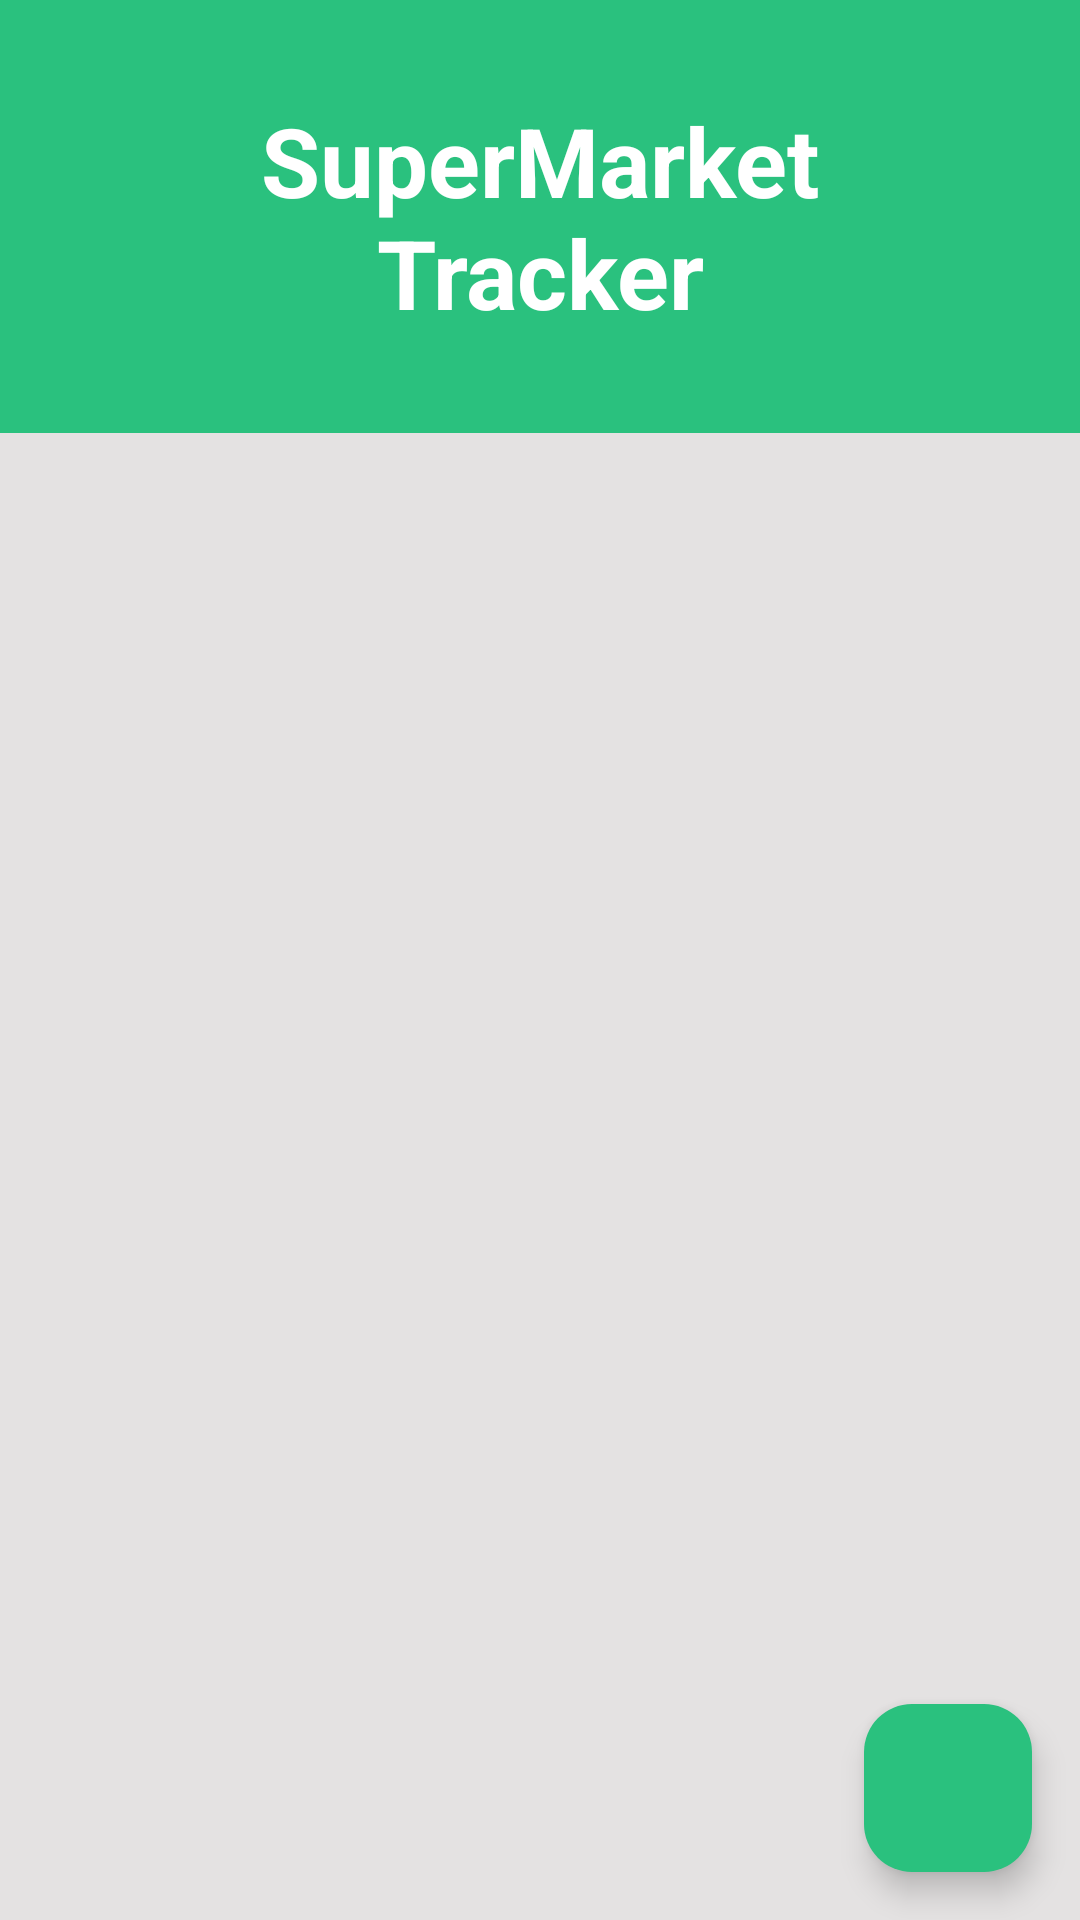

Here is an Android app screen rendered from its layout file. Give the layout XML and the strings, colors and styles it references.
<!-- AndroidManifest.xml: application theme Theme.SuperMarketTracker -->
<!-- res/layout/fragment_home.xml -->
<?xml version="1.0" encoding="utf-8"?>
<layout xmlns:android="http://schemas.android.com/apk/res/android"
    xmlns:tools="http://schemas.android.com/tools"
    xmlns:app="http://schemas.android.com/apk/res-auto">

    <androidx.constraintlayout.widget.ConstraintLayout
        android:layout_width="match_parent"
        android:layout_height="match_parent"
        android:background="#E4E2E2"
        tools:context=".ui.home.HomeFragment">

        <TextView
            android:id="@+id/txt_app"
            android:layout_width="match_parent"
            android:layout_height="wrap_content"
            android:gravity="center"
            android:padding="32dp"
            android:text="@string/app_name"
            android:textColor="@color/white"
            android:textSize="32sp"
            android:textStyle="bold"
            android:background="@color/dominant"
            app:layout_constraintEnd_toEndOf="parent"
            app:layout_constraintStart_toStartOf="parent"
            app:layout_constraintTop_toTopOf="parent">

        </TextView>

        <com.google.android.material.floatingactionbutton.FloatingActionButton
            android:id="@+id/floating_action_button_add"
            android:layout_width="wrap_content"
            android:layout_height="wrap_content"
            android:layout_gravity="bottom|right"
            android:layout_margin="16dp"
            android:contentDescription="Navigate to new market"
            app:backgroundTint="@color/dominant"
            app:layout_constraintBottom_toBottomOf="parent"
            app:layout_constraintEnd_toEndOf="parent"
            app:srcCompat="@drawable/round_add_24" />

        <androidx.recyclerview.widget.RecyclerView
            android:id="@+id/recycler_market"
            android:layout_width="match_parent"
            android:layout_height="wrap_content"
            android:layout_marginStart="@dimen/small_gap"
            android:layout_marginTop="128dp"
            android:layout_marginEnd="@dimen/small_gap"
            app:layout_constraintEnd_toEndOf="parent"
            app:layout_constraintStart_toStartOf="@id/txt_app"
            app:layout_constraintTop_toTopOf="parent"
            tools:itemCount="6"
            tools:listitem="@layout/fragment_item_market" />

    </androidx.constraintlayout.widget.ConstraintLayout>
</layout>
<!-- res/layout/fragment_item_market.xml (included above) -->
<?xml version="1.0" encoding="utf-8"?>
<layout xmlns:android="http://schemas.android.com/apk/res/android"
    xmlns:tools="http://schemas.android.com/tools">
    <FrameLayout
        android:layout_width="match_parent"
        android:layout_height="wrap_content"
        tools:context=".ui.home.marketItem.ItemMarketFragment">


        <LinearLayout
            android:id="@+id/item_container_pic"
            android:layout_width="match_parent"
            android:layout_height="match_parent"
            android:orientation="horizontal">

            <ImageView
                android:layout_width="40dp"
                android:layout_height="40dp">

            </ImageView>
        <LinearLayout
            android:id="@+id/item_container"
            android:layout_width="match_parent"
            android:layout_height="match_parent"
            android:orientation="vertical">
            <TextView
                android:id="@+id/text_view_name"
                android:layout_width="wrap_content"
                android:layout_height="wrap_content"
                tools:text="name" />

            <TextView
                android:id="@+id/text_view_location"
                android:layout_width="wrap_content"
                android:layout_height="wrap_content"
                tools:text="location" />
        </LinearLayout>
        </LinearLayout>

    </FrameLayout>
</layout>
<!-- resources referenced by this layout -->
<resources>
  <color name="dominant">#2AC17E</color>
  <color name="white">#FFFFFFFF</color>
  <dimen name="small_gap">8dp</dimen>
  <string name="app_name">SuperMarket Tracker</string>
  <style name="Theme.SuperMarketTracker" parent="Base.Theme.SuperMarketTracker" />
  <style name="Base.Theme.SuperMarketTracker" parent="Theme.Material3.DayNight.NoActionBar">
          
          
      </style>
</resources>
